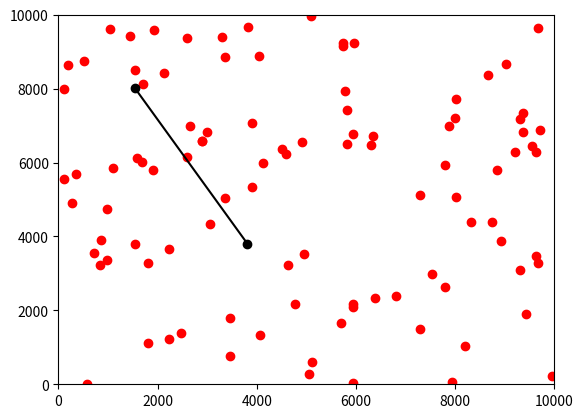

Source code (Python):
import numpy
from matplotlib import pyplot as plt

#overload warning if x,y over 100000. 
x = numpy.random.randint(0,10000,100)
y = numpy.random.randint(0,10000,100)

value = 0

for i in range(99):
    j=i+1
    for j in range(100):
        b=y[j]-y[i]
        a=x[j]-x[i]
        if a**2 +b**2 == 0:
            continue
        count = 0
        for k in range(100):
            if b*(x[k]-x[i])-a*(y[k]-y[i]) == 0:
                count=count + 1
        if value <= count:
            bf=b
            af=a
            xf=x[i]
            yf=y[i]
            xi=x[j]
            yi=y[i]
            value = count

print ('0 =',bf,'*(x -',xf,')','-',af,'*(y -',yf,')')
print ('it goes through',value,'points')

plt.plot(x,y,'ro')
plt.plot([xf,yf],[xi,yi],color='k',marker='o')
plt.axis([0,10000,0,10000])
plt.show()
